Dataset: dataset (GitHub, aadarshagarwal1/ETR). Classes: blue, red, yellow.

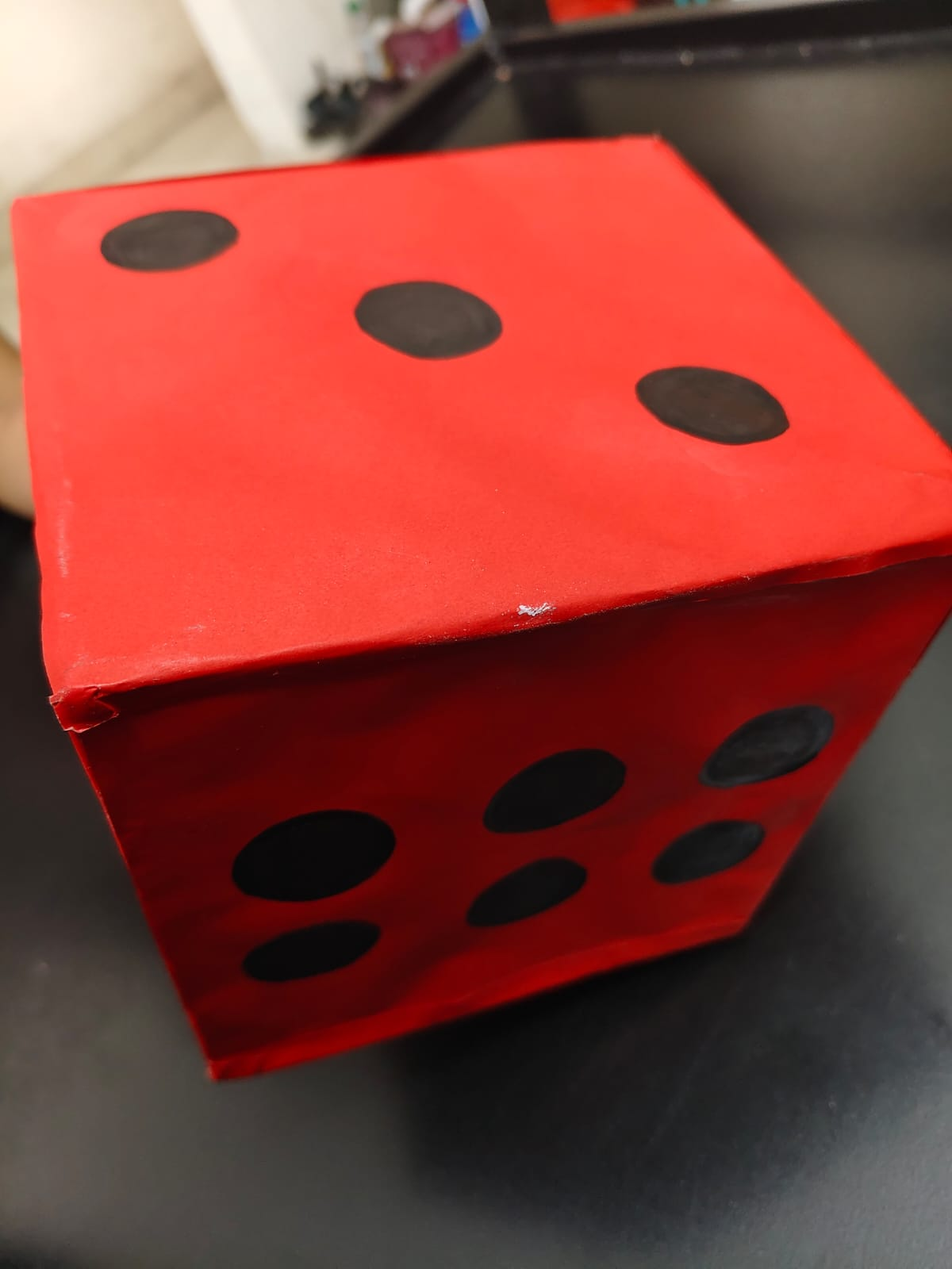
Label: red

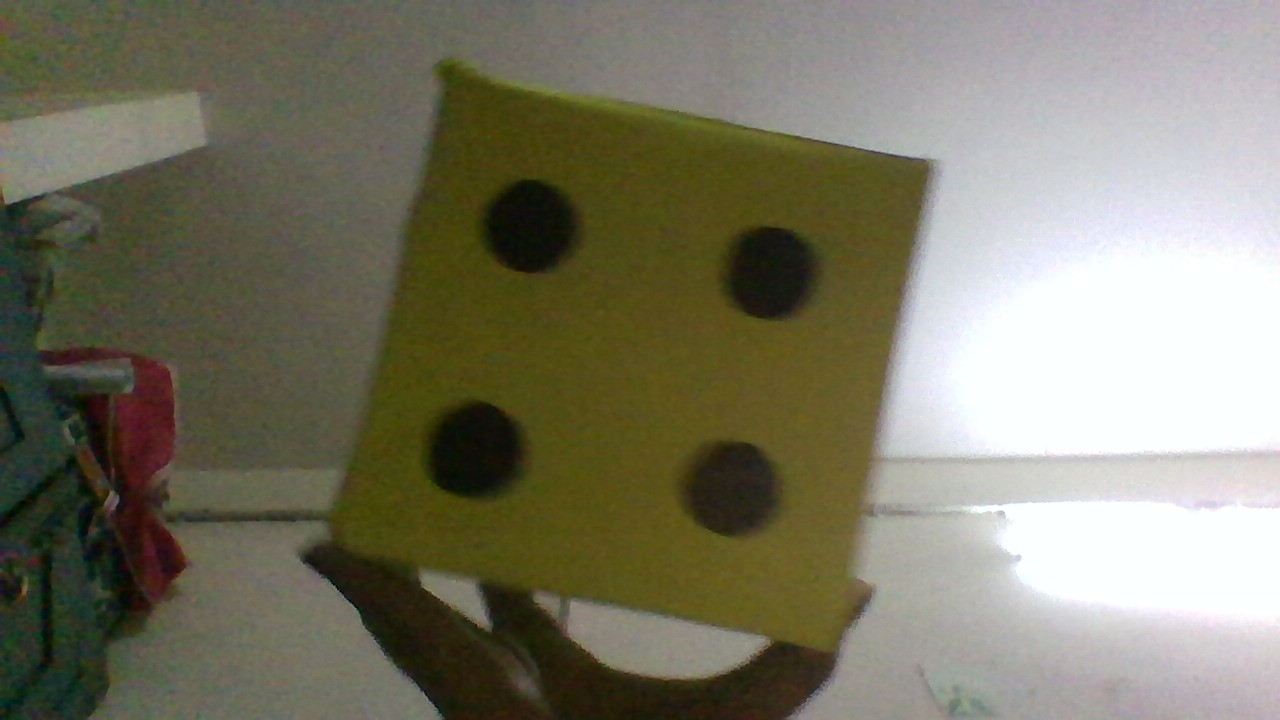
Label: yellow

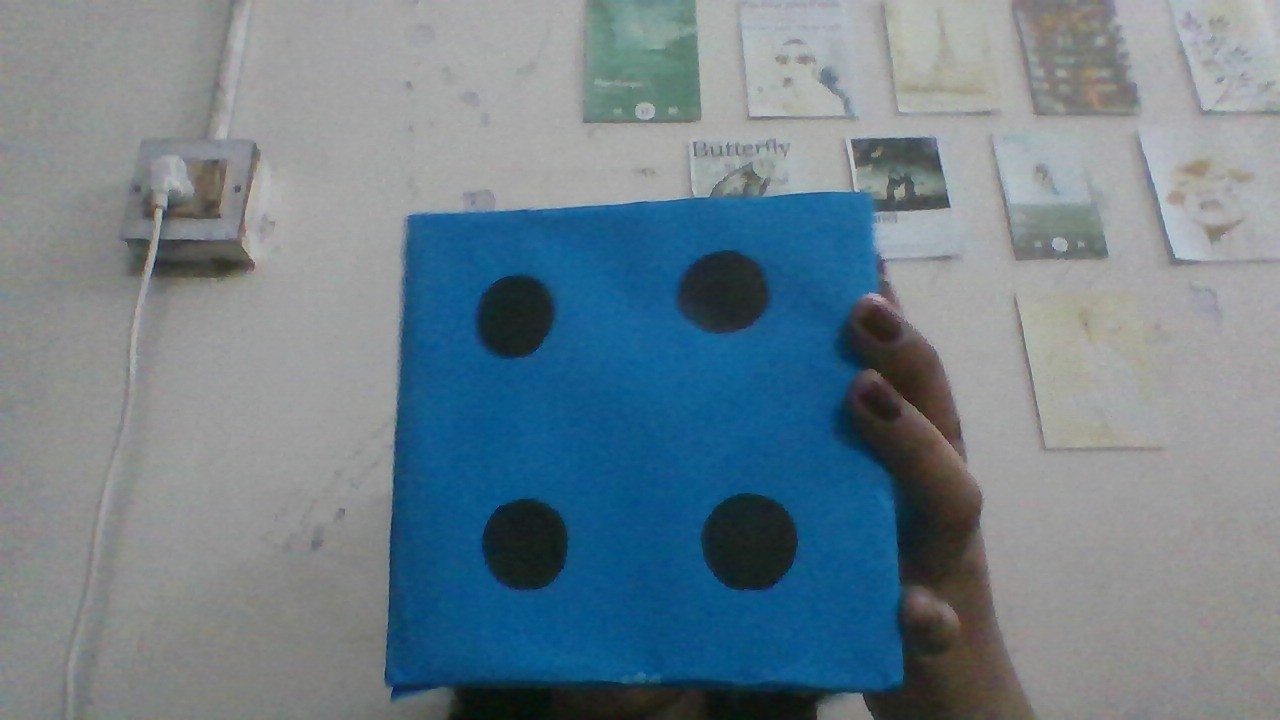
Label: blue

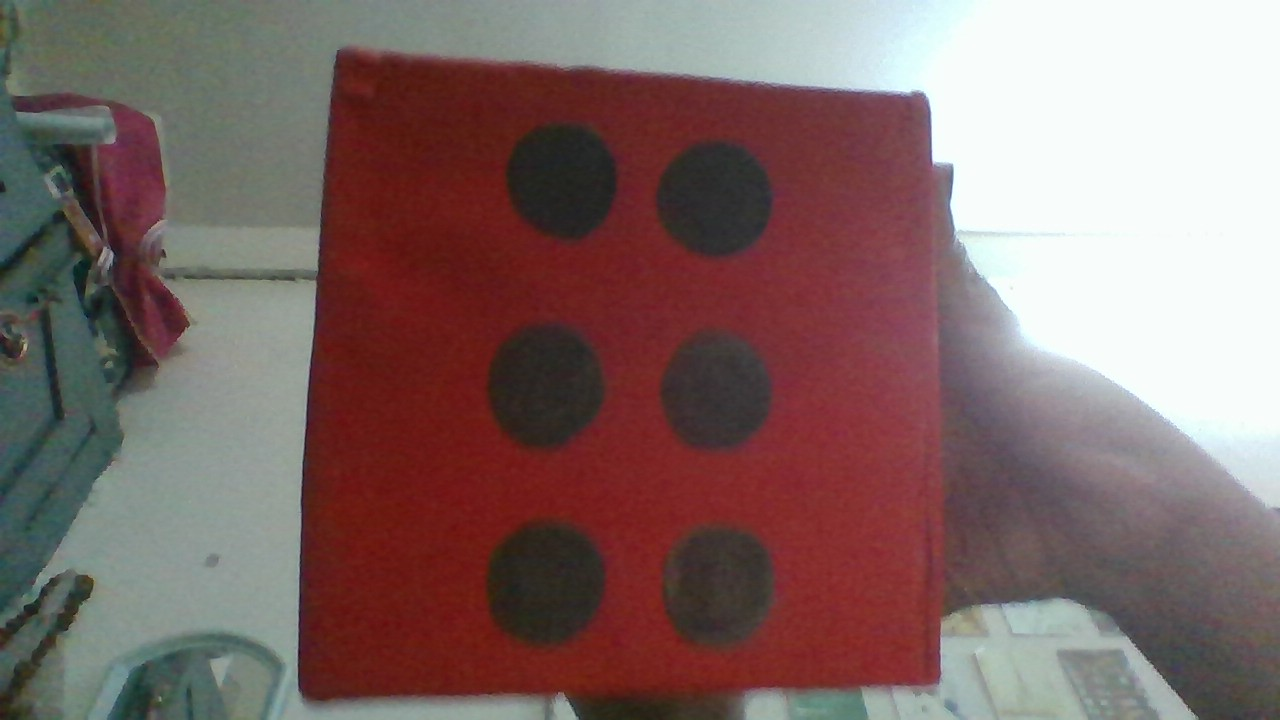
Label: red

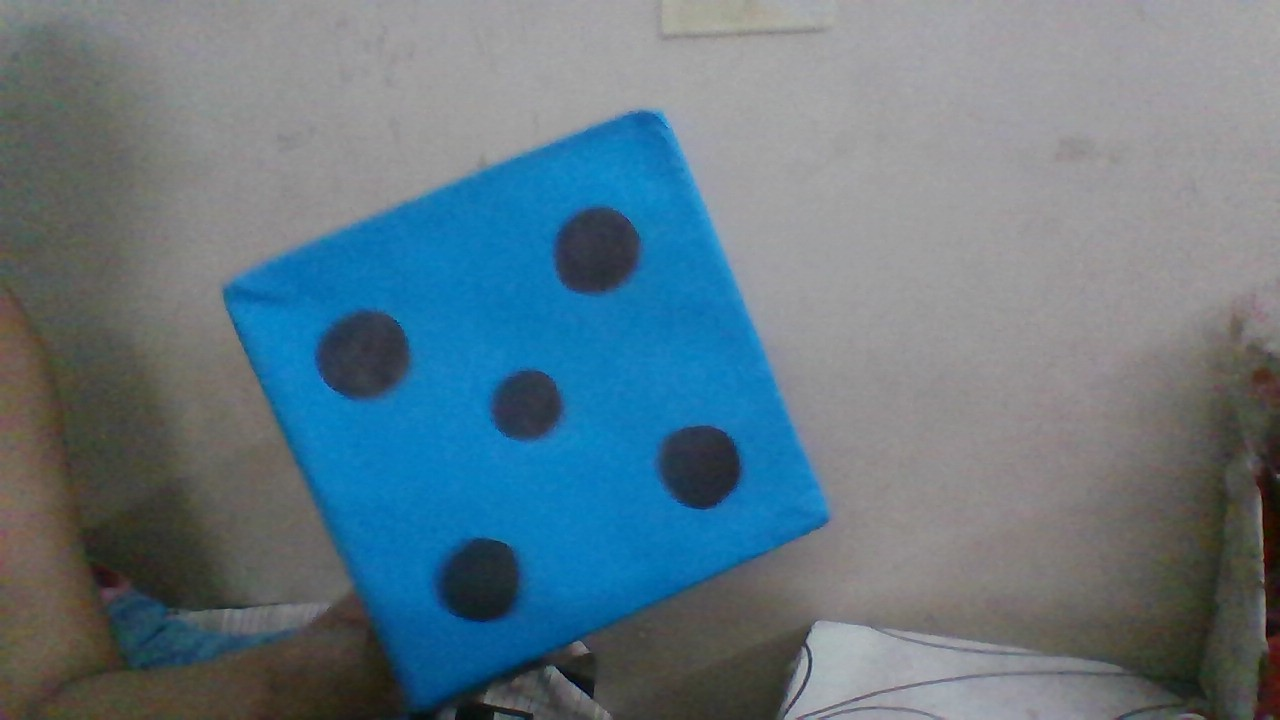
Label: blue

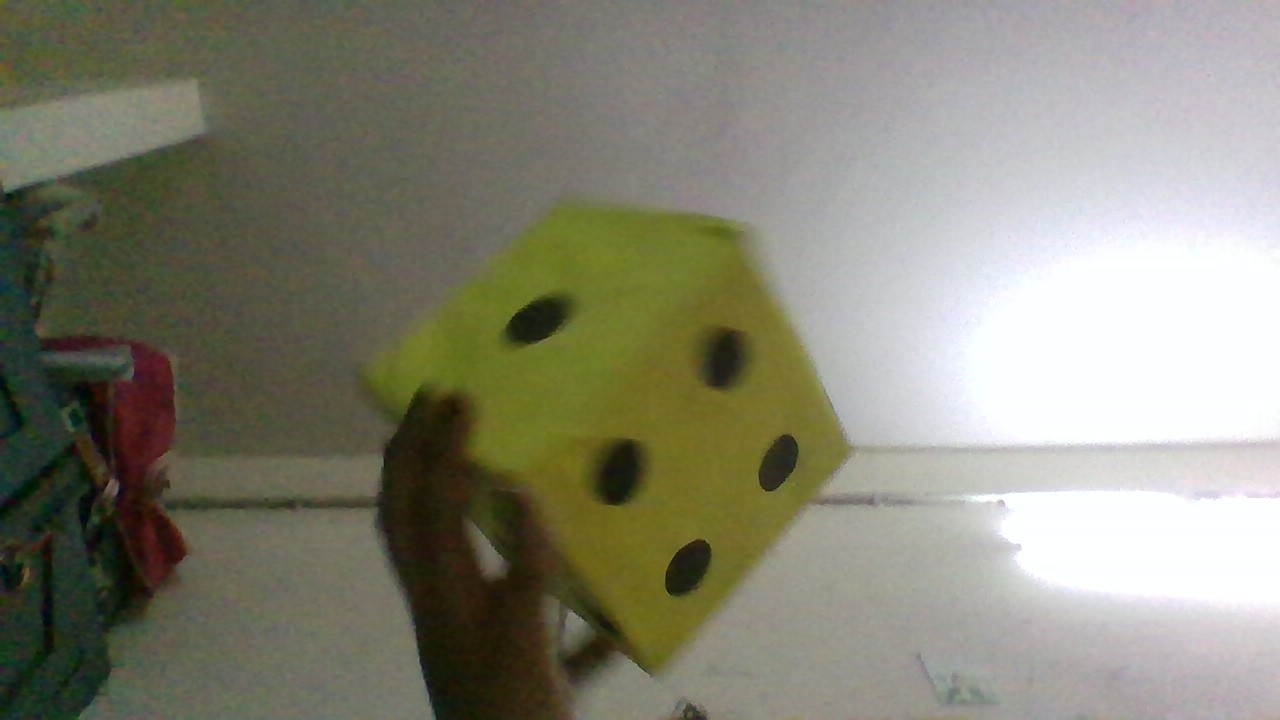
Label: yellow
